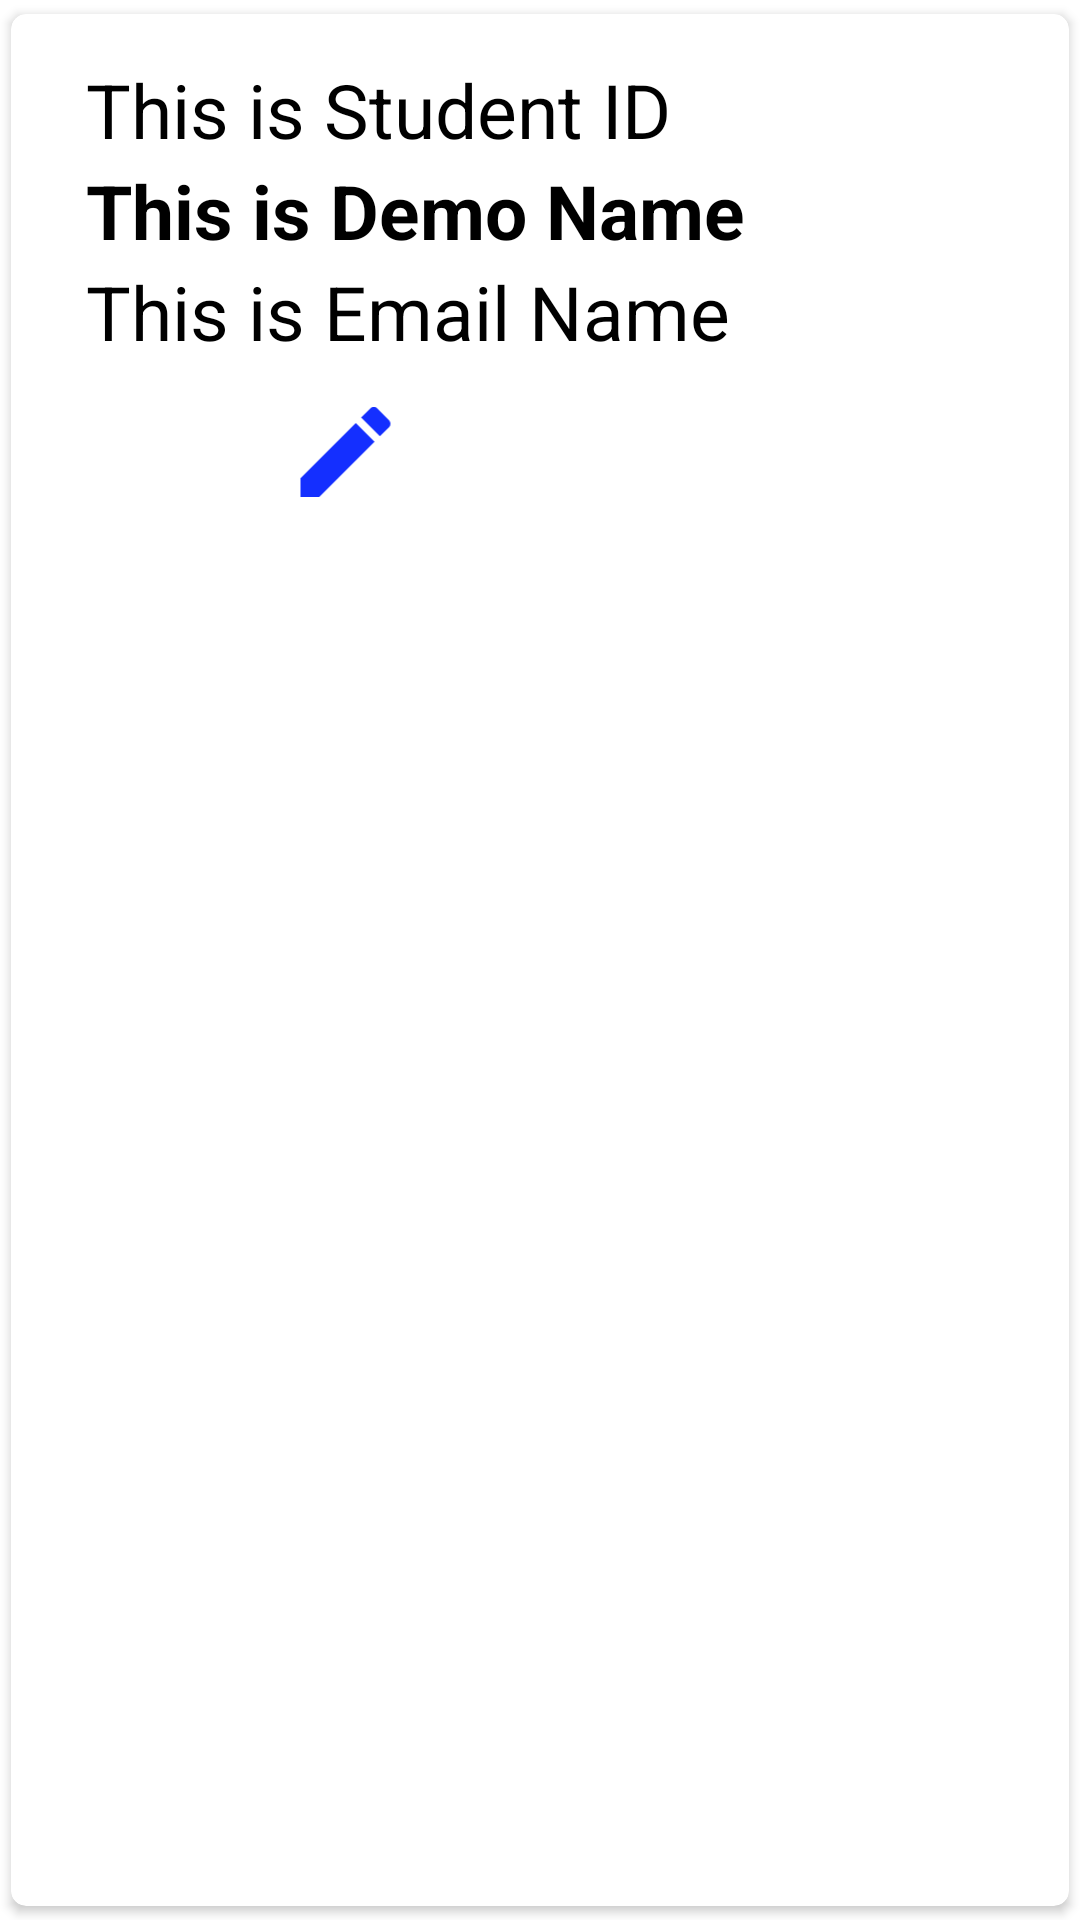

The Android layout XML behind this screen, and the referenced resources:
<!-- AndroidManifest.xml: application theme Theme.MCOStudentMovementConfirmation -->
<!-- res/layout/singlerow.xml -->
<?xml version="1.0" encoding="utf-8"?>
<androidx.cardview.widget.CardView xmlns:android="http://schemas.android.com/apk/res/android"
    android:layout_width="match_parent"
    android:layout_height="wrap_content"
    xmlns:app="http://schemas.android.com/apk/res-auto"
    app:cardCornerRadius="5dp"
    android:elevation="5dp"
    app:cardUseCompatPadding="true">

    <LinearLayout
        android:layout_width="match_parent"
        android:layout_height="wrap_content"
        android:orientation="vertical"
        android:padding="15dp">


        <LinearLayout
            android:layout_width="match_parent"
            android:layout_height="wrap_content"
            android:orientation="horizontal">

            <androidx.appcompat.widget.LinearLayoutCompat
                android:layout_width="wrap_content"
                android:layout_height="111dp"
                android:orientation="vertical">

                <TextView
                    android:id="@+id/studentID"
                    android:layout_width="match_parent"
                    android:layout_height="wrap_content"
                    android:layout_marginLeft="10dp"
                    android:text="This is Student ID"
                    android:textColor="#000"
                    android:textSize="25sp" />

                <TextView
                    android:id="@+id/nametext"
                    android:layout_width="match_parent"
                    android:layout_height="wrap_content"
                    android:layout_marginLeft="10dp"
                    android:text="This is Demo Name"
                    android:textColor="#000"
                    android:textSize="25sp"
                    android:textStyle="bold" />



                <TextView
                    android:id="@+id/emailtext"
                    android:layout_width="match_parent"
                    android:layout_height="wrap_content"
                    android:layout_marginLeft="10dp"
                    android:text="This is Email Name"
                    android:textColor="#000"
                    android:textSize="25sp" />
            </androidx.appcompat.widget.LinearLayoutCompat>


        </LinearLayout>
    <LinearLayout
        android:layout_width="match_parent"
        android:layout_height="wrap_content"
        android:orientation="horizontal">

        <ImageView
            android:id="@+id/editicon"
            android:layout_width="193dp"
            android:layout_height="40dp"
            android:src="@drawable/ic_baseline_edit_24" />

        <ImageView
                android:layout_width="193dp"
                android:layout_height="40dp"
                android:id="@+id/deleteicon"
                android:src="@drawable/ic_baseline_delete_24"/>
        </LinearLayout>
    </LinearLayout>



</androidx.cardview.widget.CardView>
<!-- resources referenced by this layout -->
<resources>
  <!-- drawable ic_baseline_edit_24 (drawable) -->
  <vector android:height="24dp" android:tint="#142FFF"
      android:viewportHeight="24" android:viewportWidth="24"
      android:width="24dp" xmlns:android="http://schemas.android.com/apk/res/android">
      <path android:fillColor="@android:color/white" android:pathData="M3,17.25V21h3.75L17.81,9.94l-3.75,-3.75L3,17.25zM20.71,7.04c0.39,-0.39 0.39,-1.02 0,-1.41l-2.34,-2.34c-0.39,-0.39 -1.02,-0.39 -1.41,0l-1.83,1.83 3.75,3.75 1.83,-1.83z"/>
  </vector>
  <style name="Theme.MCOStudentMovementConfirmation" parent="Theme.MaterialComponents.DayNight.DarkActionBar">
          
          <item name="colorPrimary">@color/purple_500</item>
          <item name="colorPrimaryVariant">@color/purple_700</item>
          <item name="colorOnPrimary">@color/white</item>
          
          <item name="colorSecondary">@color/teal_200</item>
          <item name="colorSecondaryVariant">@color/teal_700</item>
          <item name="colorOnSecondary">@color/black</item>
          
          <item name="android:statusBarColor" tools:targetApi="l">?attr/colorPrimaryVariant</item>
          
      </style>
  <!-- not gathered from this repository: default colours our renderer supplied (Android Studio template values) -->
  <color name="purple_500">#FF6200EE</color>
  <color name="purple_700">#FF3700B3</color>
  <color name="teal_200">#FF03DAC5</color>
  <color name="teal_700">#FF018786</color>
  <color name="black">#FF000000</color>
  <color name="white">#FFFFFFFF</color>
</resources>
